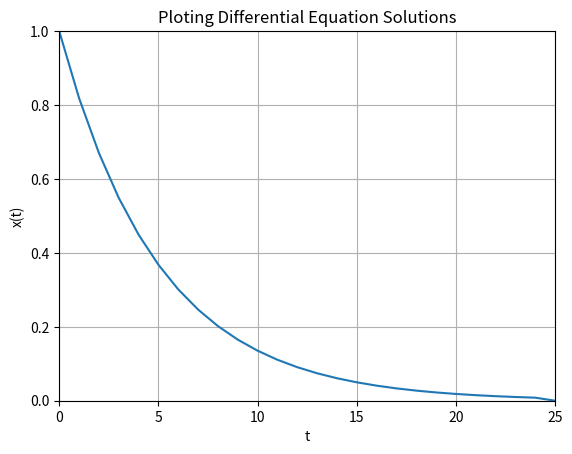

Python code for this plot:
#!/usr/bin/python
import math as mt
import numpy as np
import matplotlib.pyplot as plt

# Parameters
T = 5
a = -1/T
x0 = 1
t = 0
tstart = 0
tstop = 25
increment = 1

x = []
x = np.zeros(tstop+1)
t = np.arange(tstart, tstop+1, increment)

# Define equation
for k in range(tstop):
    x[k] = mt.exp(a*t[k]) * x0

print("hi")

# Plot the results
plt.plot(t, x)
plt.title('Ploting Differential Equation Solutions')
plt.xlabel('t')
plt.ylabel('x(t)')
plt.grid()
plt.axis([0, 25, 0, 1])
plt.savefig('anode.png')
plt.show()
